Dataset: Data (GitHub, Sohu-Prog/tool-caddy-ios). Classes: fairway, hard pan, healthy grass, overgrazed, rough.

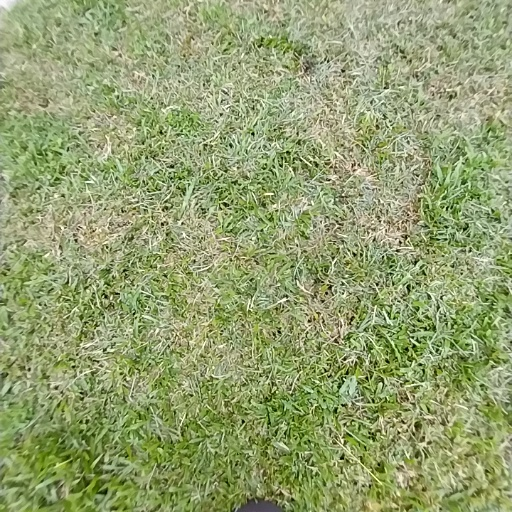
Label: healthy grass

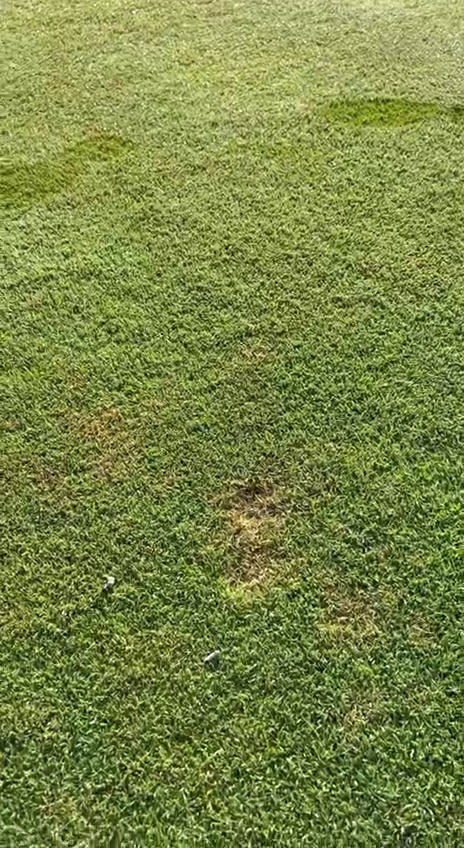
Label: fairway

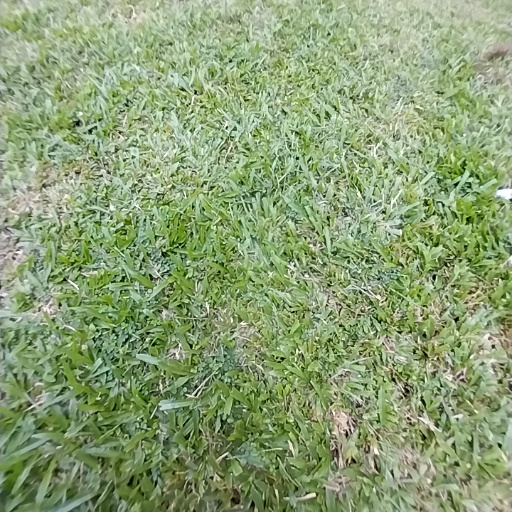
Label: rough

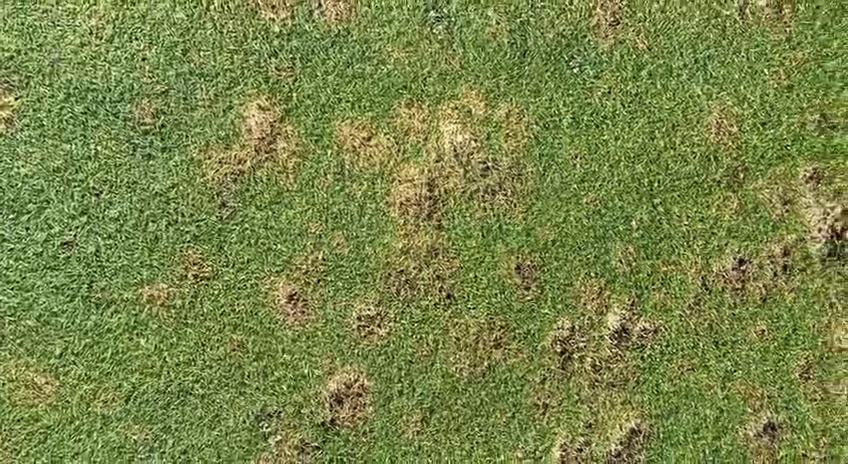
Label: fairway

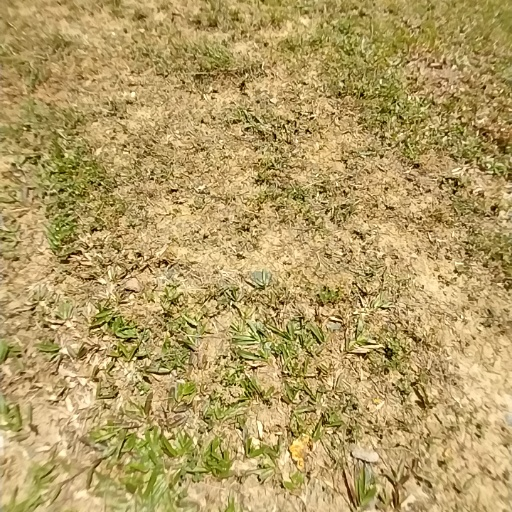
Label: hard pan

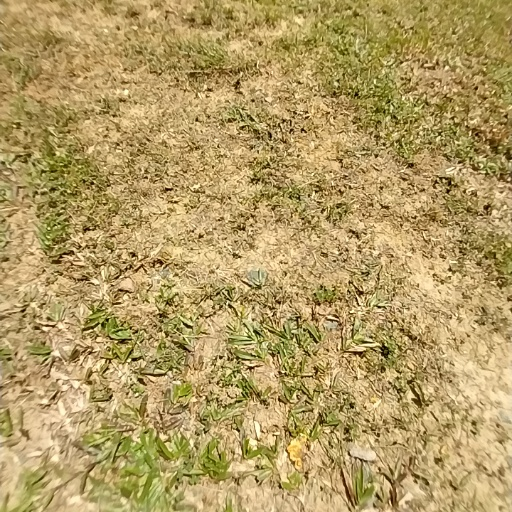
Label: overgrazed
